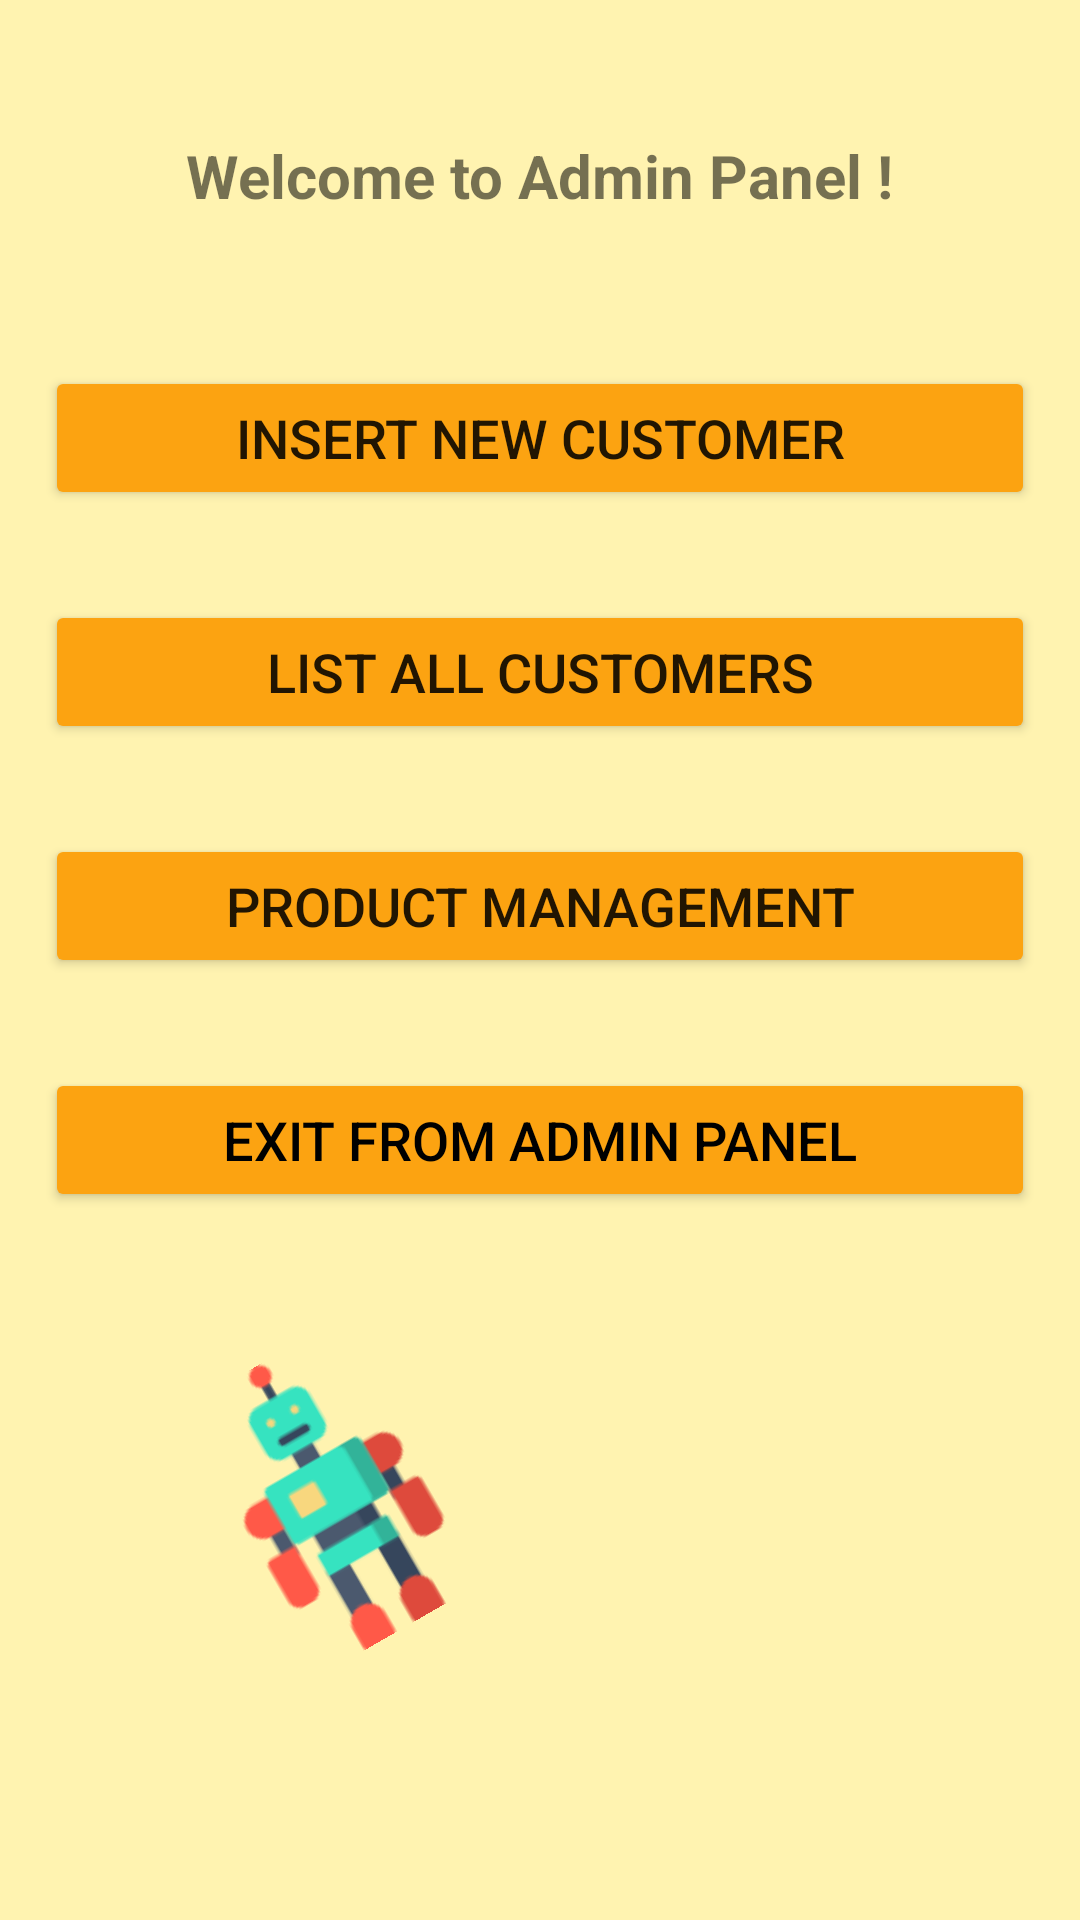

Produce the Android XML layout that renders to this screen, including the resource entries it uses.
<!-- AndroidManifest.xml: application theme Theme.MyApplication -->
<!-- res/layout/activity_admin_panel.xml -->
<?xml version="1.0" encoding="utf-8"?>
<androidx.constraintlayout.widget.ConstraintLayout xmlns:android="http://schemas.android.com/apk/res/android"
    xmlns:app="http://schemas.android.com/apk/res-auto"
    xmlns:tools="http://schemas.android.com/tools"
    android:layout_width="match_parent"
    android:layout_height="match_parent"
    tools:context=".AdminPanel"
    android:background="@color/bgSign">

    <LinearLayout
        android:paddingTop="30dp"
        android:layout_width="match_parent"
        android:layout_height="match_parent"
        android:orientation="vertical">

        <ScrollView
            android:layout_width="match_parent"
            android:layout_height="match_parent">

            <LinearLayout
                android:layout_width="match_parent"
                android:layout_height="match_parent"
                android:orientation="vertical">

                <TextView
                    android:id="@+id/textView"
                    android:layout_width="wrap_content"
                    android:layout_height="wrap_content"
                    android:text="Welcome to Admin Panel !"
                    android:textStyle="bold"
                    android:textSize="20dp"
                    android:layout_gravity="center"
                    android:padding="15dp"
                    />

                <ImageView
                    android:id="@+id/imageView2"
                    android:padding="10dp"
                    android:layout_width="wrap_content"
                    android:layout_height="wrap_content"
                    app:srcCompat="@drawable/admin"
                    android:layout_gravity="center"/>

                <Button
                    android:backgroundTint="@color/brown"
                    android:id="@+id/btnAdminInsertCustomer"
                    android:layout_width="match_parent"
                    android:layout_height="wrap_content"
                    android:textSize="18dp"
                    android:text="ınsert new customer"
                    android:layout_margin="15dp"/>

                <Button
                    android:backgroundTint="@color/brown"
                    android:id="@+id/btnAdminListCustomer"
                    android:layout_width="match_parent"
                    android:layout_height="wrap_content"
                    android:textSize="18dp"
                    android:text="lıst all customers"
                    android:layout_margin="15dp"/>

                <Button
                    android:backgroundTint="@color/brown"
                    android:id="@+id/btnAdminInsertProduct"
                    android:layout_width="match_parent"
                    android:layout_height="wrap_content"
                    android:textSize="18dp"
                    android:text="product management"
                    android:layout_margin="15dp"/>

                <Button
                    android:backgroundTint="@color/brown"
                    android:id="@+id/btnAdminExit"
                    android:layout_width="match_parent"
                    android:layout_height="wrap_content"
                    android:textSize="18dp"
                    android:textColor="@color/black"
                    android:text="exıt from admın panel"
                    android:layout_margin="15dp"/>


                <LinearLayout
                    android:layout_width="match_parent"
                    android:layout_height="match_parent"
                    android:orientation="horizontal">

                    <ImageView
                        android:id="@+id/img1"
                        android:layout_width="120dp"
                        android:layout_height="120dp"
                        android:layout_marginLeft="50dp"
                        android:layout_marginTop="20dp"
                        android:padding="10dp"
                        android:rotation="330"
                        app:srcCompat="@drawable/robot" />

                    <ImageView
                        android:id="@+id/imageView3"
                        android:layout_width="160dp"
                        android:layout_height="93dp"
                        android:layout_marginTop="20dp"
                        android:rotation="30"
                        android:layout_weight="1"
                        app:srcCompat="@drawable/at" />
                </LinearLayout>


            </LinearLayout>

        </ScrollView>
    </LinearLayout>
</androidx.constraintlayout.widget.ConstraintLayout>
<!-- resources referenced by this layout -->
<resources>
  <color name="bgSign">#fff3b0</color>
  <color name="black">#FF000000</color>
  <color name="brown">#fca311</color>
  <!-- drawable robot: png bitmap (drawable, 3165 bytes) -->
  <style name="Theme.MyApplication" parent="Theme.MaterialComponents.DayNight.DarkActionBar">
          
          <item name="colorPrimary">@color/Blue3</item>
          <item name="colorPrimaryVariant">@color/Blue2</item>
          <item name="colorOnPrimary">@color/white</item>
          
          <item name="colorSecondary">@color/teal_200</item>
          <item name="colorSecondaryVariant">@color/teal_700</item>
          <item name="colorOnSecondary">@color/black</item>
          
          <item name="android:statusBarColor" tools:targetApi="l">?attr/colorPrimaryVariant</item>
          
      </style>
  <color name="Blue3">#01579b</color>
  <color name="Blue2">#42a5f5</color>
  <color name="white">#FFFFFFFF</color>
  <color name="teal_200">#FF03DAC5</color>
  <color name="teal_700">#FF018786</color>
</resources>
